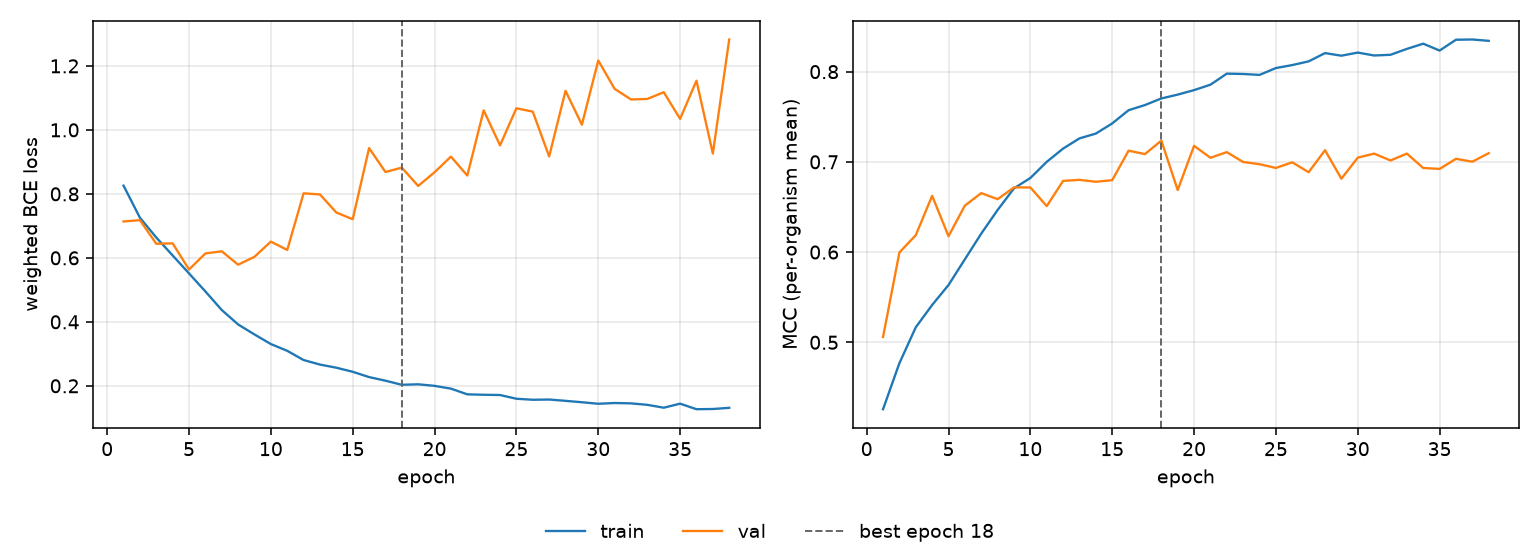

Values plotted in this chart, from the file beside it:
epoch, tr_loss, vl_loss, tr_mcc, vl_mcc, is_best
1, 0.8257, 0.7137, 0.4258, 0.5059, False
2, 0.7255, 0.7179, 0.4768, 0.5996, False
3, 0.6635, 0.6441, 0.5166, 0.6187, False
4, 0.6074, 0.6453, 0.5413, 0.6624, False
5, 0.5514, 0.5635, 0.5635, 0.6176, False
6, 0.495, 0.6138, 0.592, 0.6515, False
7, 0.437, 0.6205, 0.6205, 0.6653, False
8, 0.3918, 0.5786, 0.6467, 0.6586, False
9, 0.3606, 0.6033, 0.6706, 0.6717, False
10, 0.3306, 0.6509, 0.6821, 0.6716, False
11, 0.3094, 0.6247, 0.7, 0.651, False
12, 0.2806, 0.8017, 0.7147, 0.6789, False
13, 0.2665, 0.7982, 0.726, 0.68, False
14, 0.2567, 0.7417, 0.7313, 0.6779, False
15, 0.2439, 0.7209, 0.7426, 0.6797, False
16, 0.2273, 0.9431, 0.7573, 0.7124, False
17, 0.2161, 0.8684, 0.763, 0.7086, False
18, 0.2033, 0.882, 0.7703, 0.7236, True
19, 0.2048, 0.8248, 0.7745, 0.6688, False
20, 0.1999, 0.8676, 0.7795, 0.7177, False
21, 0.1912, 0.9165, 0.7855, 0.7045, False
22, 0.1735, 0.8573, 0.7978, 0.7108, False
23, 0.1721, 1.061, 0.7974, 0.6998, False
24, 0.1713, 0.9516, 0.7964, 0.6974, False
25, 0.1596, 1.068, 0.804, 0.6932, False
26, 0.1565, 1.057, 0.8073, 0.6995, False
27, 0.1572, 0.917, 0.8114, 0.6885, False
28, 0.1531, 1.122, 0.8206, 0.7129, False
29, 0.1487, 1.016, 0.8177, 0.6813, False
30, 0.1439, 1.217, 0.8211, 0.7047, False
31, 0.1463, 1.128, 0.8179, 0.7091, False
32, 0.1452, 1.095, 0.8187, 0.7015, False
33, 0.1406, 1.097, 0.8252, 0.7091, False
34, 0.1316, 1.118, 0.831, 0.6932, False
35, 0.1443, 1.035, 0.8234, 0.6922, False
36, 0.127, 1.154, 0.8354, 0.7034, False
37, 0.1276, 0.9261, 0.8356, 0.7002, False
38, 0.1313, 1.283, 0.8341, 0.7096, False
